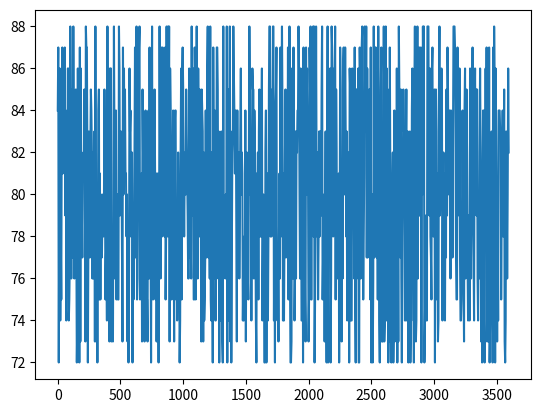

Python code for this plot: (Note: this script raises an exception after producing the figure.)
from typing import List
import random
import matplotlib.pyplot as plt

class normal_heart():
    def normal_heartbeat (
        self,
        heart_average: int,
        heartrate_list: List,
        time_minute: int, 
        window: int,
        flow_variance: float
    ):
        '''explanation of parameters

        here the time is counted as days, and actual time should be counted as seconds in the algorithm
        here the window is the time interval that is expected in seconds
        '''   

        actual_time_second = 60*time_minute  # actual time in seconds
        length = int(actual_time_second/window)
        for i in range(0,length):
            heartrate_list.append(
                random.randint(
                    heart_average*(1-flow_variance), 
                    heart_average*(1+flow_variance)
                    )
                )
            ''' here set the value of variance to +- 10% of possible average
            '''

        return list(heartrate_list)

if __name__ == "__main__":
    heart_average = 80 # assume that average heart rate is 
    heartrate_list = list() # create a list that is empty
    time_minute = 60 # 2 days
    window = 4 # 4 seconds
    normal_heart = normal_heart()
    heartrate_normal = normal_heart.normal_heartbeat(
        heart_average, 
        heartrate_list, 
        time_minute, 
        window,
        0.1, # assume 10% varying of heartbeat data
    )
    time_length = int(time_minute*60/window)
    time_x = [window*i for i in range(0,time_length)]
    plt.plot(time_x, heartrate_normal)
    plt.savefig('./final_output/normal.png')
    #plt.plot(time_x, np.transpose(final))
    
    